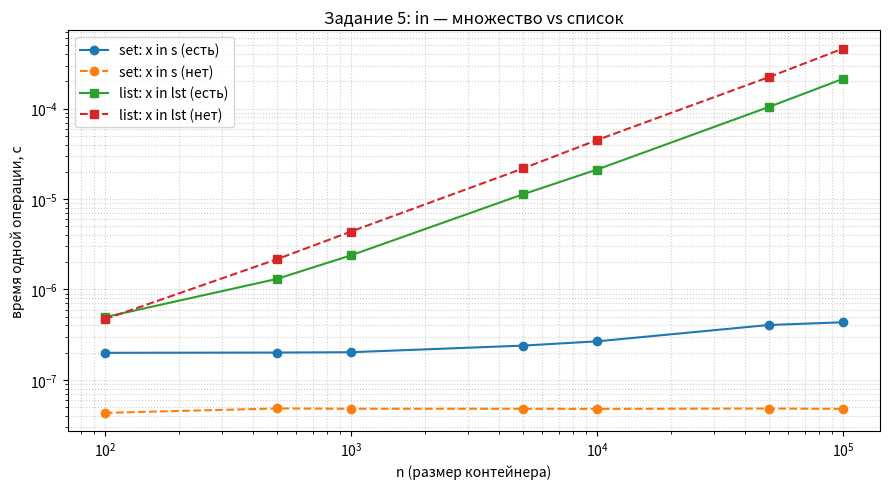

Generate this figure with matplotlib:
import timeit, random, matplotlib.pyplot as plt

def bench_in_set(n, repeats=5, present=True):
    s = set(range(n))
    def op():
        k = random.randrange(n) if present else n + 1   # заведомо отсутствующий
        return k in s
    return min(timeit.repeat(op, number=1000, repeat=repeats)) / 1000

def bench_in_list(n, repeats=5, present=True):
    lst = list(range(n))
    def op():
        k = random.randrange(n) if present else n + 1
        return k in lst
    return min(timeit.repeat(op, number=1000, repeat=repeats)) / 1000

sizes = [10**2, 5*10**2, 10**3, 5*10**3, 10**4, 5*10**4, 10**5]

t_set_p  = [bench_in_set(n,  present=True)  for n in sizes]
t_set_a  = [bench_in_set(n,  present=False) for n in sizes]
t_list_p = [bench_in_list(n, present=True)  for n in sizes]
t_list_a = [bench_in_list(n, present=False) for n in sizes]

plt.figure(figsize=(9, 5))
plt.plot(sizes, t_set_p,  'o-', label='set: x in s (есть)')
plt.plot(sizes, t_set_a,  'o--', label='set: x in s (нет)')
plt.plot(sizes, t_list_p, 's-', label='list: x in lst (есть)')
plt.plot(sizes, t_list_a, 's--', label='list: x in lst (нет)')
plt.xscale('log'); plt.yscale('log')
plt.xlabel('n (размер контейнера)'); plt.ylabel('время одной операции, с')
plt.title('Задание 5: in — множество vs список')
plt.grid(True, which='both', ls=':', alpha=0.6)
plt.legend(); plt.tight_layout(); plt.savefig('task5_in.png', dpi=150)
plt.show()
